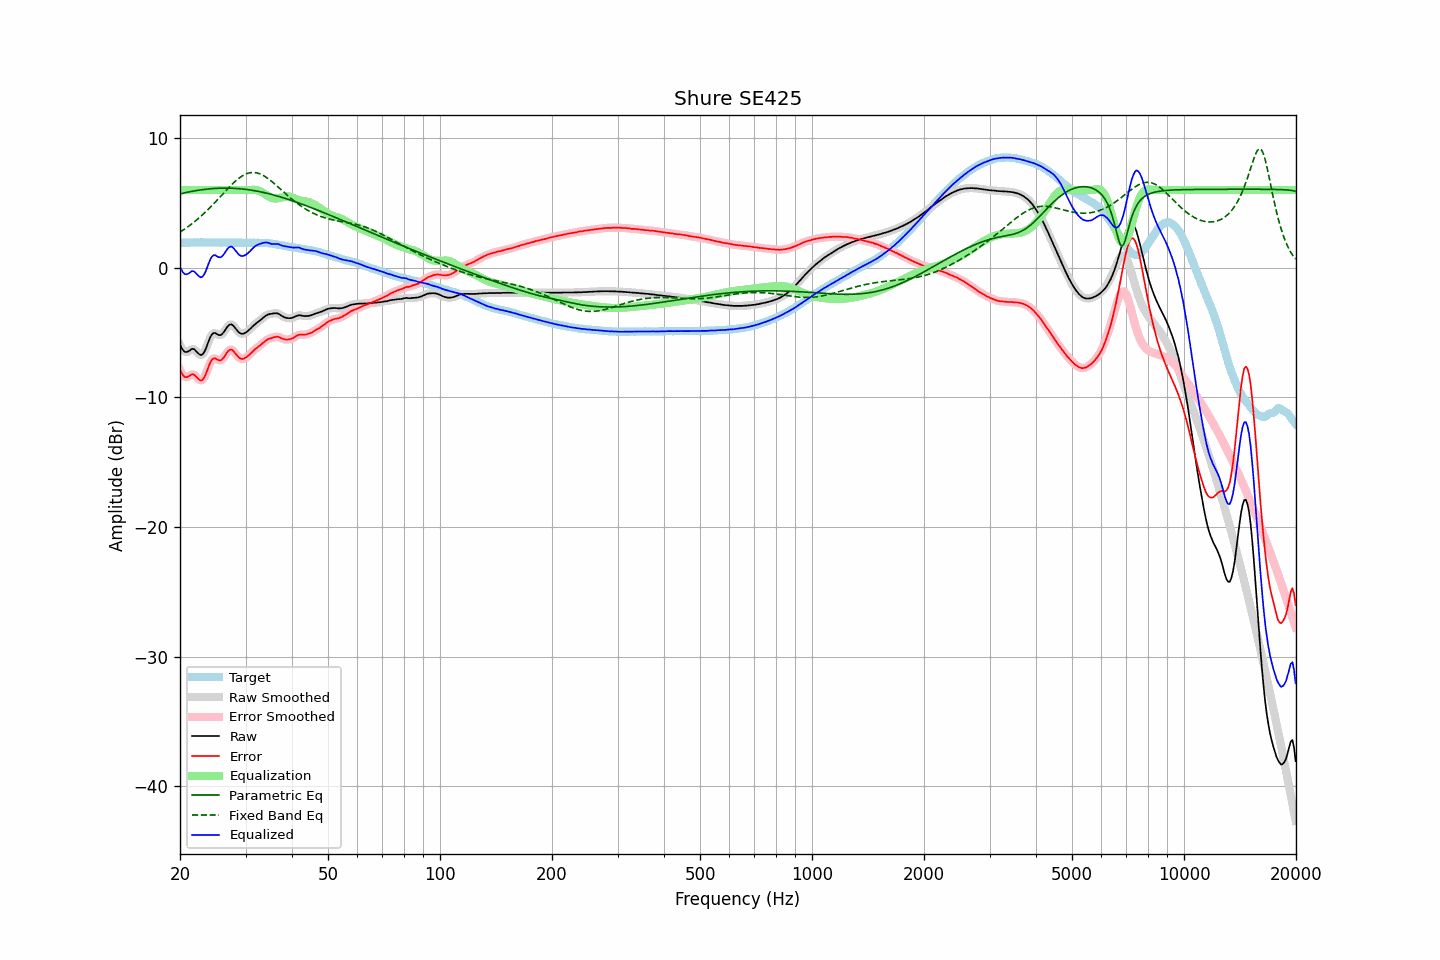

Values plotted in this chart, from the file beside it:
frequency, raw, error, smoothed, error_smoothed, equalization, parametric_eq, fixed_band_eq, equalized_raw, equalized_smoothed, target
20.00, -5.93, -7.86, -5.93, -7.86, 6.00, 5.70, 2.76, 0.07, 0.07, 1.93
20.20, -6.18, -8.11, -6.18, -8.11, 6.00, 5.73, 2.84, -0.18, -0.18, 1.93
20.40, -6.37, -8.31, -6.36, -8.30, 6.00, 5.76, 2.92, -0.37, -0.36, 1.94
20.61, -6.48, -8.42, -6.47, -8.41, 6.00, 5.79, 3.00, -0.48, -0.47, 1.94
20.81, -6.50, -8.44, -6.50, -8.44, 6.00, 5.81, 3.09, -0.50, -0.50, 1.94
21.02, -6.46, -8.40, -6.45, -8.40, 6.00, 5.84, 3.17, -0.46, -0.45, 1.94
21.23, -6.39, -8.33, -6.37, -8.32, 6.00, 5.87, 3.26, -0.39, -0.37, 1.95
21.44, -6.28, -8.23, -6.29, -8.25, 6.00, 5.89, 3.36, -0.28, -0.29, 1.96
21.66, -6.25, -8.20, -6.27, -8.23, 6.00, 5.91, 3.45, -0.25, -0.27, 1.96
21.87, -6.30, -8.27, -6.31, -8.27, 6.00, 5.94, 3.55, -0.30, -0.31, 1.97
22.09, -6.43, -8.38, -6.42, -8.38, 6.00, 5.96, 3.66, -0.43, -0.42, 1.96
22.31, -6.56, -8.52, -6.56, -8.52, 6.00, 5.98, 3.76, -0.56, -0.56, 1.97
22.54, -6.67, -8.62, -6.67, -8.63, 6.00, 6.00, 3.87, -0.67, -0.67, 1.96
22.76, -6.74, -8.70, -6.72, -8.68, 6.00, 6.01, 3.98, -0.74, -0.72, 1.96
22.99, -6.68, -8.64, -6.67, -8.63, 6.00, 6.03, 4.09, -0.68, -0.67, 1.96
23.22, -6.52, -8.47, -6.51, -8.47, 6.00, 6.05, 4.21, -0.52, -0.51, 1.95
23.45, -6.26, -8.22, -6.25, -8.21, 6.00, 6.06, 4.32, -0.26, -0.25, 1.95
23.69, -5.93, -7.88, -5.94, -7.89, 6.00, 6.08, 4.44, 0.07, 0.06, 1.95
23.92, -5.60, -7.56, -5.61, -7.56, 6.00, 6.09, 4.57, 0.40, 0.39, 1.95
24.16, -5.32, -7.27, -5.32, -7.28, 6.00, 6.10, 4.69, 0.68, 0.68, 1.95
24.40, -5.12, -7.08, -5.13, -7.08, 6.00, 6.11, 4.82, 0.88, 0.87, 1.96
24.65, -5.03, -6.99, -5.04, -7.00, 6.00, 6.12, 4.95, 0.97, 0.96, 1.96
24.89, -5.03, -6.99, -5.04, -7.00, 6.00, 6.13, 5.08, 0.97, 0.96, 1.96
25.14, -5.12, -7.07, -5.11, -7.06, 6.00, 6.14, 5.21, 0.88, 0.89, 1.95
25.39, -5.18, -7.12, -5.17, -7.12, 6.00, 6.14, 5.35, 0.82, 0.83, 1.95
25.65, -5.20, -7.14, -5.19, -7.13, 6.00, 6.15, 5.48, 0.80, 0.81, 1.95
25.91, -5.14, -7.08, -5.13, -7.08, 6.00, 6.15, 5.61, 0.86, 0.87, 1.95
26.16, -4.99, -6.95, -5.00, -6.95, 6.00, 6.15, 5.75, 1.01, 1.00, 1.95
26.43, -4.83, -6.78, -4.82, -6.77, 6.00, 6.15, 5.88, 1.17, 1.18, 1.95
26.69, -4.63, -6.57, -4.63, -6.58, 6.00, 6.15, 6.02, 1.37, 1.37, 1.94
26.96, -4.47, -6.41, -4.48, -6.42, 6.00, 6.15, 6.15, 1.53, 1.52, 1.94
27.23, -4.38, -6.32, -4.38, -6.32, 6.00, 6.15, 6.27, 1.62, 1.62, 1.94
27.50, -4.36, -6.30, -4.38, -6.32, 6.00, 6.14, 6.40, 1.64, 1.62, 1.94
27.77, -4.45, -6.40, -4.45, -6.40, 6.00, 6.14, 6.52, 1.55, 1.55, 1.95
28.05, -4.59, -6.54, -4.58, -6.53, 6.00, 6.13, 6.64, 1.41, 1.42, 1.95
28.33, -4.75, -6.68, -4.75, -6.69, 6.00, 6.12, 6.75, 1.25, 1.25, 1.94
28.62, -4.89, -6.83, -4.89, -6.83, 6.00, 6.11, 6.85, 1.11, 1.11, 1.93
28.90, -5.02, -6.96, -5.01, -6.95, 6.00, 6.10, 6.95, 0.98, 0.99, 1.94
29.19, -5.08, -7.02, -5.08, -7.01, 6.00, 6.09, 7.03, 0.92, 0.92, 1.94
29.48, -5.10, -7.03, -5.09, -7.02, 6.00, 6.08, 7.11, 0.90, 0.91, 1.93
29.78, -5.05, -6.98, -5.06, -6.99, 6.00, 6.07, 7.18, 0.95, 0.94, 1.93
30.08, -4.99, -6.93, -4.99, -6.92, 6.00, 6.05, 7.24, 1.01, 1.01, 1.94
30.38, -4.90, -6.82, -4.90, -6.83, 6.00, 6.03, 7.29, 1.10, 1.10, 1.93
30.68, -4.79, -6.72, -4.79, -6.72, 6.00, 6.02, 7.32, 1.22, 1.22, 1.93
30.99, -4.67, -6.60, -4.67, -6.60, 6.01, 6.00, 7.34, 1.34, 1.34, 1.93
31.30, -4.54, -6.47, -4.54, -6.48, 6.02, 5.98, 7.35, 1.48, 1.47, 1.93
31.61, -4.43, -6.37, -4.43, -6.36, 6.02, 5.96, 7.35, 1.59, 1.59, 1.94
31.93, -4.32, -6.24, -4.32, -6.25, 6.01, 5.94, 7.34, 1.69, 1.69, 1.93
32.24, -4.23, -6.16, -4.22, -6.16, 5.99, 5.91, 7.32, 1.76, 1.76, 1.93
32.57, -4.13, -6.06, -4.13, -6.06, 5.95, 5.89, 7.28, 1.82, 1.82, 1.93
32.89, -4.04, -5.97, -4.03, -5.96, 5.89, 5.86, 7.23, 1.86, 1.86, 1.93
33.22, -3.93, -5.85, -3.93, -5.86, 5.83, 5.84, 7.18, 1.90, 1.90, 1.93
33.55, -3.83, -5.75, -3.83, -5.75, 5.76, 5.81, 7.11, 1.93, 1.93, 1.92
33.89, -3.73, -5.65, -3.73, -5.65, 5.68, 5.78, 7.04, 1.95, 1.95, 1.92
34.23, -3.65, -5.56, -3.65, -5.56, 5.60, 5.75, 6.95, 1.95, 1.95, 1.91
34.57, -3.59, -5.48, -3.60, -5.50, 5.52, 5.72, 6.87, 1.93, 1.92, 1.90
34.92, -3.57, -5.45, -3.56, -5.45, 5.45, 5.69, 6.77, 1.88, 1.88, 1.88
35.27, -3.55, -5.43, -3.54, -5.41, 5.39, 5.66, 6.67, 1.85, 1.85, 1.88
35.62, -3.52, -5.36, -3.52, -5.38, 5.36, 5.63, 6.57, 1.84, 1.84, 1.85
35.97, -3.51, -5.34, -3.50, -5.34, 5.35, 5.60, 6.46, 1.84, 1.84, 1.83
... 635 more rows
